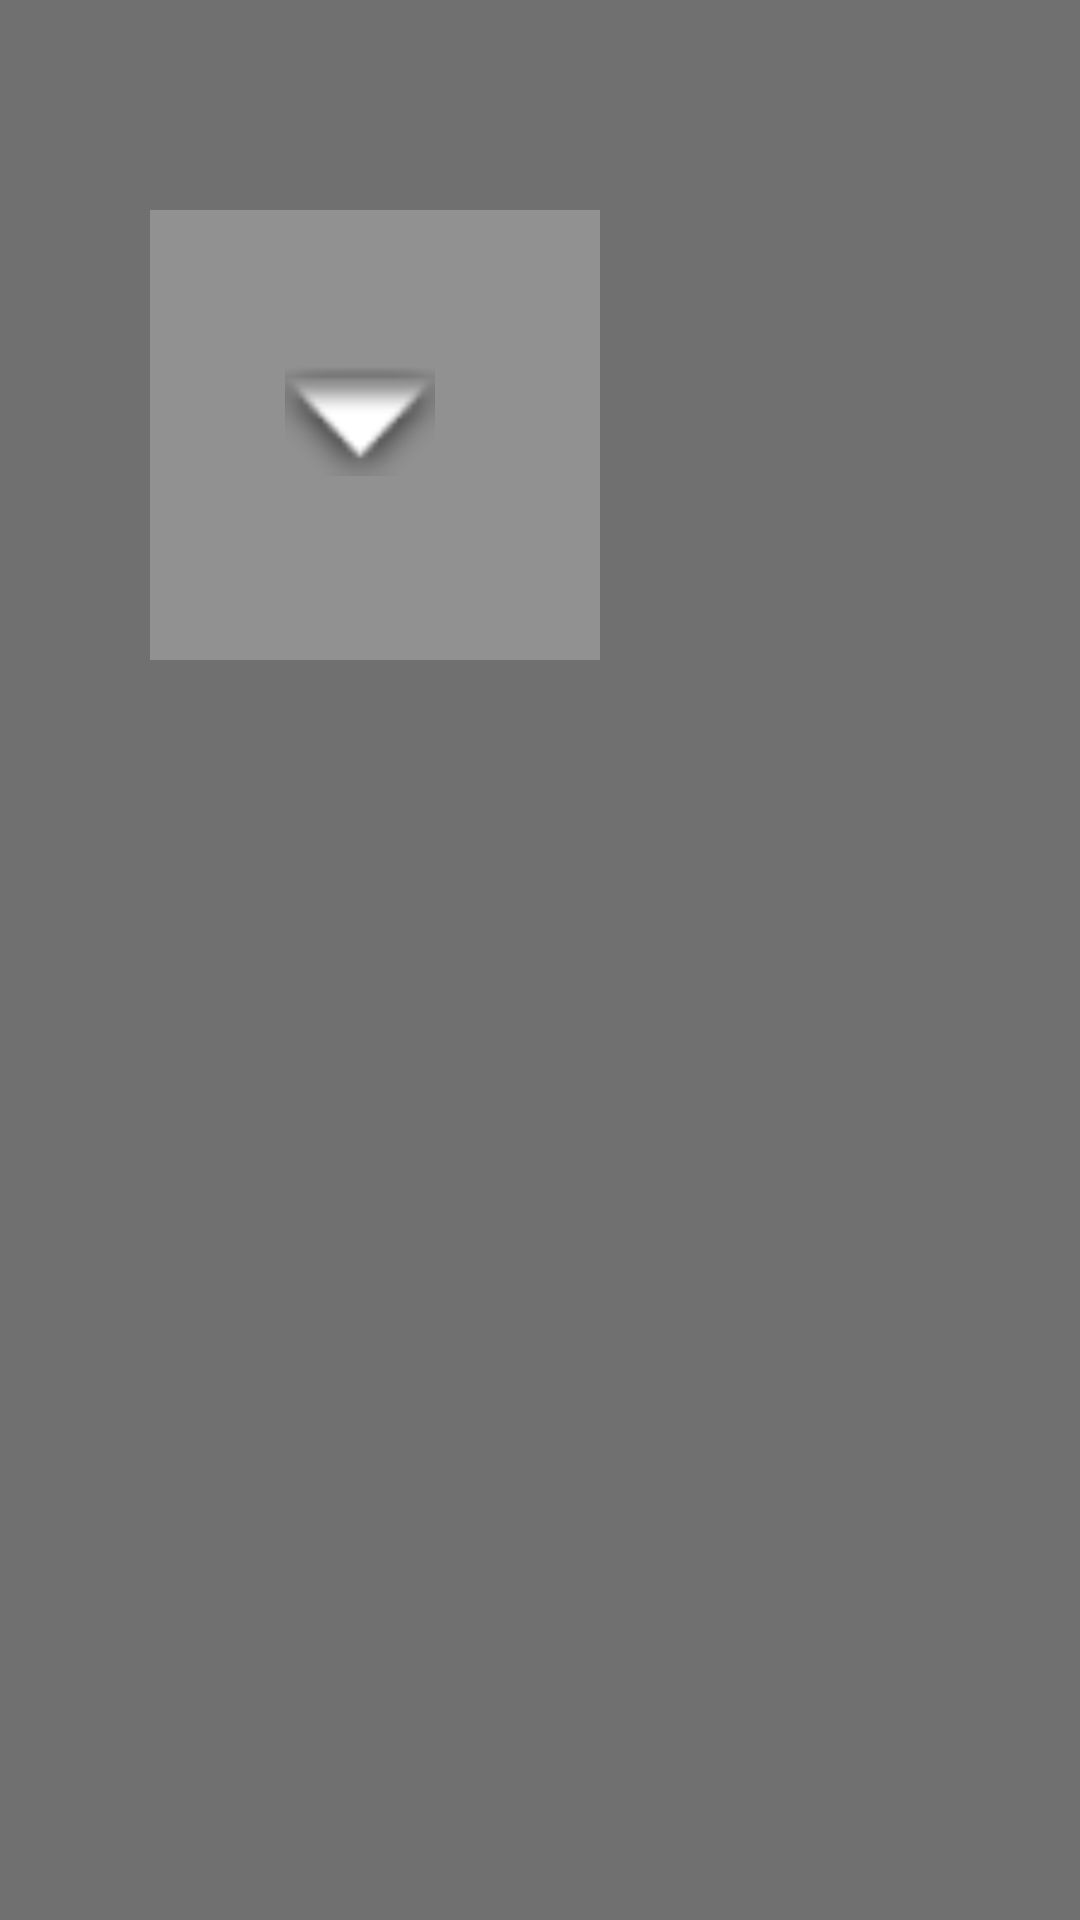

Write the Android layout XML for this screen, with the resource values it uses.
<!-- AndroidManifest.xml: application theme Theme.Simple_drawing -->
<!-- res/layout/activity_main2.xml -->
<?xml version="1.0" encoding="utf-8"?>
<RelativeLayout xmlns:android="http://schemas.android.com/apk/res/android"
    xmlns:app="http://schemas.android.com/apk/res-auto"
    xmlns:tools="http://schemas.android.com/tools"
    android:layout_width="match_parent"
    android:layout_height="match_parent"
    android:background="#707070"
    tools:context=".MainActivity2">



    <androidx.cardview.widget.CardView
        android:layout_width="match_parent"
        android:layout_height="wrap_content"
        />
    <LinearLayout
        android:layout_width="150dp"
        android:layout_height="150dp"
        android:layout_marginTop="70dp"
        android:layout_marginLeft="50dp"
        android:background="#919191">


        <ImageView
            android:layout_width="50dp"
            android:layout_height="50dp"
            android:src="@android:drawable/arrow_down_float"
            android:layout_marginLeft="45dp"
            android:layout_marginTop="45dp"
             />


    </LinearLayout>


</RelativeLayout>
<!-- resources referenced by this layout -->
<resources>
  <style name="Theme.Simple_drawing" parent="Base.Theme.Simple_drawing" />
  <style name="Base.Theme.Simple_drawing" parent="Theme.Material3.DayNight.NoActionBar">
          
          
      </style>
</resources>
